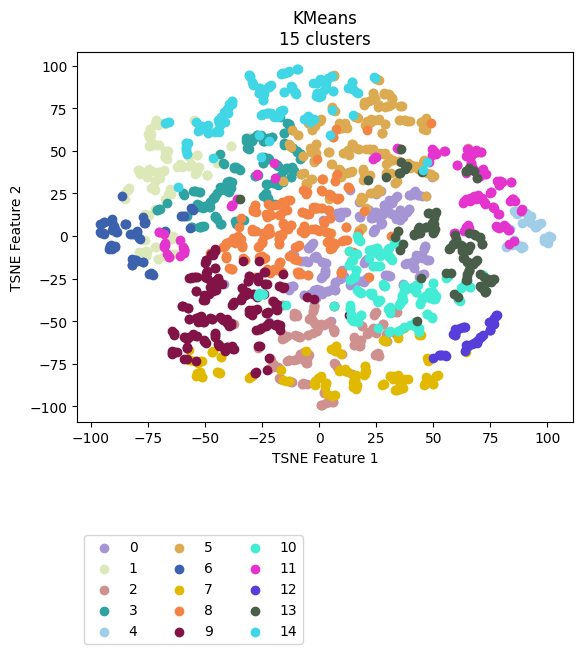

Values plotted in this chart, from the file beside it:
vehicle, ride, cluster, TSNE_f1, TSNE_f2
Vehicle_1, events_4595074, 11, 79.21, 32.35
Vehicle_1, events_4596154, 11, 78.8, 29.72
Vehicle_1, events_4613800, 11, 77.87, 32.47
Vehicle_1, events_4615977, 11, 75.37, 25.85
Vehicle_1, events_4617067, 4, 88.72, 15.04
Vehicle_1, events_4635057, 4, 100.7, -0.2039
Vehicle_1, events_4635736, 11, 71.51, 37.3
Vehicle_1, events_4636811, 4, 87.29, 13.61
Vehicle_1, events_4637203, 11, 69.69, 23.95
Vehicle_1, events_4637536, 11, 72.65, 36.54
Vehicle_1, events_4653595, 11, 88.8, 15.98
Vehicle_1, events_4654690, 5, 65.18, 51.81
Vehicle_1, events_4656079, 11, 85.02, 21.99
Vehicle_1, events_4656440, 14, 16.3, 84.61
Vehicle_1, events_4673501, 11, 69.95, 22.52
Vehicle_1, events_4674841, 4, 96.1, 6.911
Vehicle_1, events_4675138, 11, 80.2, 31.98
Vehicle_1, events_4695799, 11, 68.89, 49.63
Vehicle_1, events_4697405, 11, 66.51, 46.8
Vehicle_1, events_4697940, 4, 92.82, 12
Vehicle_1, events_4698272, 4, 94.8, 5.511
Vehicle_1, events_4718376, 4, 91.82, 8.685
Vehicle_1, events_4722712, 11, 66.91, 40.47
Vehicle_1, events_4744452, 11, 65.05, 51.18
Vehicle_1, events_4765946, 11, 71.35, 37.02
Vehicle_1, events_4768346, 5, 17.66, 3.587
Vehicle_1, events_4769562, 11, 71.32, 38.6
Vehicle_1, events_4770262, 13, 68.08, 38.31
Vehicle_1, events_4792086, 11, 65.92, 49.31
Vehicle_1, events_4793264, 11, 85.92, 20.63
Vehicle_1, events_4793684, 4, 101.5, -0.697
Vehicle_1, events_4810071, 11, 67.7, 38.82
Vehicle_1, events_4811705, 11, 66.4, 48.14
Vehicle_1, events_4813043, 13, 69.2, 34.22
Vehicle_1, events_4853176, 4, 100.5, 0.2432
Vehicle_1, events_4856335, 7, 37.23, -53.73
Vehicle_1, events_4857010, 11, 64.93, 51.18
Vehicle_1, events_4858154, 11, 88.3, 14.64
Vehicle_1, events_4858835, 11, 83.6, 20.68
Vehicle_1, events_4878783, 11, 68.08, 48.75
Vehicle_1, events_4883779, 11, 70.28, 22.43
Vehicle_1, events_4885327, 1, -44.57, 42.86
Vehicle_1, events_4885992, 10, 37.41, -53.69
Vehicle_1, events_4886235, 11, 69.35, 34.31
Vehicle_1, events_4886994, 10, 16.61, -31.91
Vehicle_1, events_4913081, 11, 79.31, 32.1
Vehicle_1, events_4914311, 11, 68.71, 22.49
Vehicle_1, events_4914734, 11, 67.43, 21.86
Vehicle_1, events_4915035, 3, -43.58, 48.1
Vehicle_1, events_4939965, 11, 69.5, 49.58
Vehicle_1, events_4941555, 11, 84.75, 21.64
Vehicle_1, events_4941998, 4, 97, 7.505
Vehicle_1, events_4942202, 4, 91.55, 10.02
Vehicle_1, events_4942422, 4, 98.98, -2.75
Vehicle_1, events_4964829, 11, 78.84, 29.86
Vehicle_1, events_4967282, 11, -59.54, -6.372
Vehicle_1, events_4967949, 11, 49.75, 48.23
Vehicle_1, events_4989537, 11, 83.95, 31.71
Vehicle_1, events_4991921, 11, 66.3, 48.01
Vehicle_1, events_4993778, 5, 14.84, 53.43
... 2,111 more rows
